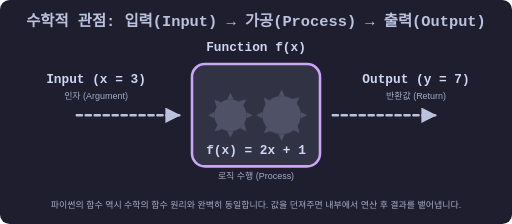
t = 0.00 s
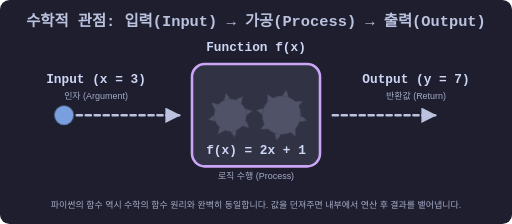
t = 0.88 s
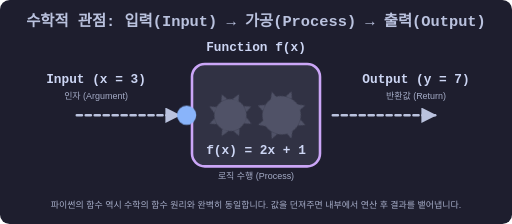
t = 1.75 s
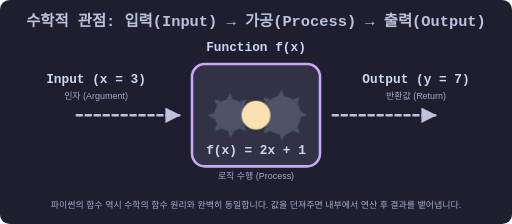
t = 2.50 s
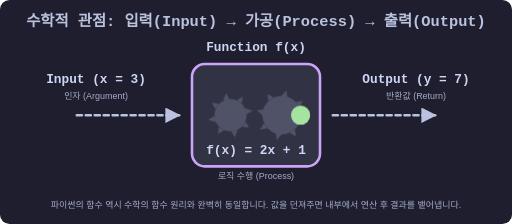
t = 3.38 s
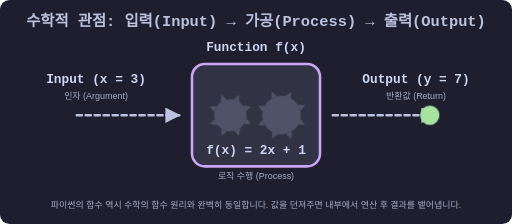
t = 4.25 s

The animated SVG that drew these frames (rendered in a browser with its animation timeline set to each time). Animation: 3 CSS @keyframes rules; one cycle of 5.00 s, repeats indefinitely.

<svg xmlns="http://www.w3.org/2000/svg" viewBox="0 0 800 350" width="100%" height="auto">
  <defs>
    <style>
      .bg { fill: #1e1e2e; rx: 15; }
      .text-title { font-family: monospace; font-size: 24px; font-weight: bold; fill: #bac2de; text-anchor: middle; }
      .text-code { font-family: monospace; font-size: 20px; font-weight: bold; fill: #cdd6f4; text-anchor: middle; }
      .text-desc { font-family: sans-serif; font-size: 14px; fill: #a6adc8; text-anchor: middle; }
      
      .box-func { fill: #313244; stroke: #cba6f7; stroke-width: 4; rx: 20; }
      .gears { transform-origin: center; transform-box: fill-box; animation: spinGears 4s linear infinite; }
      .gears-reverse { transform-origin: center; transform-box: fill-box; animation: spinGearsReverse 4s linear infinite; }
      
      /* Data Particle Flow */
      @keyframes dataFlow {
        0%, 10% { transform: translate(100px, 180px); opacity: 0; fill: #89b4fa; }
        20% { transform: translate(100px, 180px); opacity: 1; fill: #89b4fa; } /* Input Point */
        40% { transform: translate(320px, 180px); opacity: 1; fill: #89b4fa; } /* Enter Function */
        
        /* Processing inside */
        50% { transform: translate(400px, 180px) scale(1.5); fill: #f9e2af; opacity: 1;}
        60% { transform: translate(400px, 180px) scale(1); fill: #a6e3a1; opacity: 1;}
        
        /* Output */
        70% { transform: translate(480px, 180px); opacity: 1; fill: #a6e3a1; } /* Exit Function */
        90% { transform: translate(700px, 180px); opacity: 1; fill: #a6e3a1; } /* Final Output */
        95%, 100% { transform: translate(750px, 180px); opacity: 0; fill: #a6e3a1; }
      }
      
      @keyframes spinGears { 100% { transform: rotate(360deg); } }
      @keyframes spinGearsReverse { 100% { transform: rotate(-360deg); } }
      
      .particle { animation: dataFlow 5s ease-in-out infinite; }
      
      .arrow { fill: none; stroke: #bac2de; stroke-width: 4; stroke-linecap: round; stroke-dasharray: 8 6; }
    </style>
    
    <marker id="arrowhead" viewBox="0 0 10 10" refX="9" refY="5" markerWidth="6" markerHeight="6" orient="auto">
      <path d="M 0 0 L 10 5 L 0 10 z" fill="#bac2de" />
    </marker>
  </defs>

  <rect width="100%" height="100%" class="bg" />
  <text x="400" y="40" class="text-title">수학적 관점: 입력(Input) → 가공(Process) → 출력(Output)</text>

  <!-- Input Side -->
  <text x="150" y="130" class="text-code" fill="#89b4fa">Input (x = 3)</text>
  <text x="150" y="155" class="text-desc" fill="#89b4fa">인자 (Argument)</text>
  <path d="M 120,180 L 280,180" class="arrow" marker-end="url(#arrowhead)" />
  
  <!-- The Function Process Box -->
  <rect x="300" y="100" width="200" height="160" class="box-func" />
  <text x="400" y="80" class="text-code" fill="#cba6f7">Function f(x)</text>
  
  <!-- Gears inside Function -->
  <g class="gears" fill="#585b70" opacity="0.8">
    <circle cx="360" cy="180" r="25" />
    <path d="M360,145 l5,10 h-10 z M360,215 l-5,-10 h10 z M325,180 l10,-5 v10 z M395,180 l-10,5 v-10 z M335,155 l10,5 l-7,7 z M385,205 l-10,-5 l7,-7 z M385,155 l-5,10 l-7,-7 z M335,205 l5,-10 l7,7 z" />
  </g>
  <g class="gears-reverse" fill="#585b70" opacity="0.8">
    <circle cx="440" cy="180" r="30" />
    <path d="M440,140 l5,10 h-10 z M440,220 l-5,-10 h10 z M400,180 l10,-5 v10 z M480,180 l-10,5 v-10 z M412,152 l10,5 l-7,7 z M468,208 l-10,-5 l7,-7 z M468,152 l-5,10 l-7,-7 z M412,208 l5,-10 l7,7 z" />
  </g>
  
  <text x="400" y="240" class="text-code" fill="#f5e0dc">f(x) = 2x + 1</text>
  <text x="400" y="280" class="text-desc" fill="#cba6f7">로직 수행 (Process)</text>

  <!-- Output Side -->
  <path d="M 520,180 L 680,180" class="arrow" marker-end="url(#arrowhead)" />
  <text x="650" y="130" class="text-code" fill="#a6e3a1">Output (y = 7)</text>
  <text x="650" y="155" class="text-desc" fill="#a6e3a1">반환값 (Return)</text>

  <!-- Flowing Data Particle -->
  <circle cx="0" cy="0" r="15" class="particle" />

  <text x="400" y="325" class="text-desc">파이썬의 함수 역시 수학의 함수 원리와 완벽히 동일합니다. 값을 던져주면 내부에서 연산 후 결과를 뱉어냅니다.</text>
</svg>
